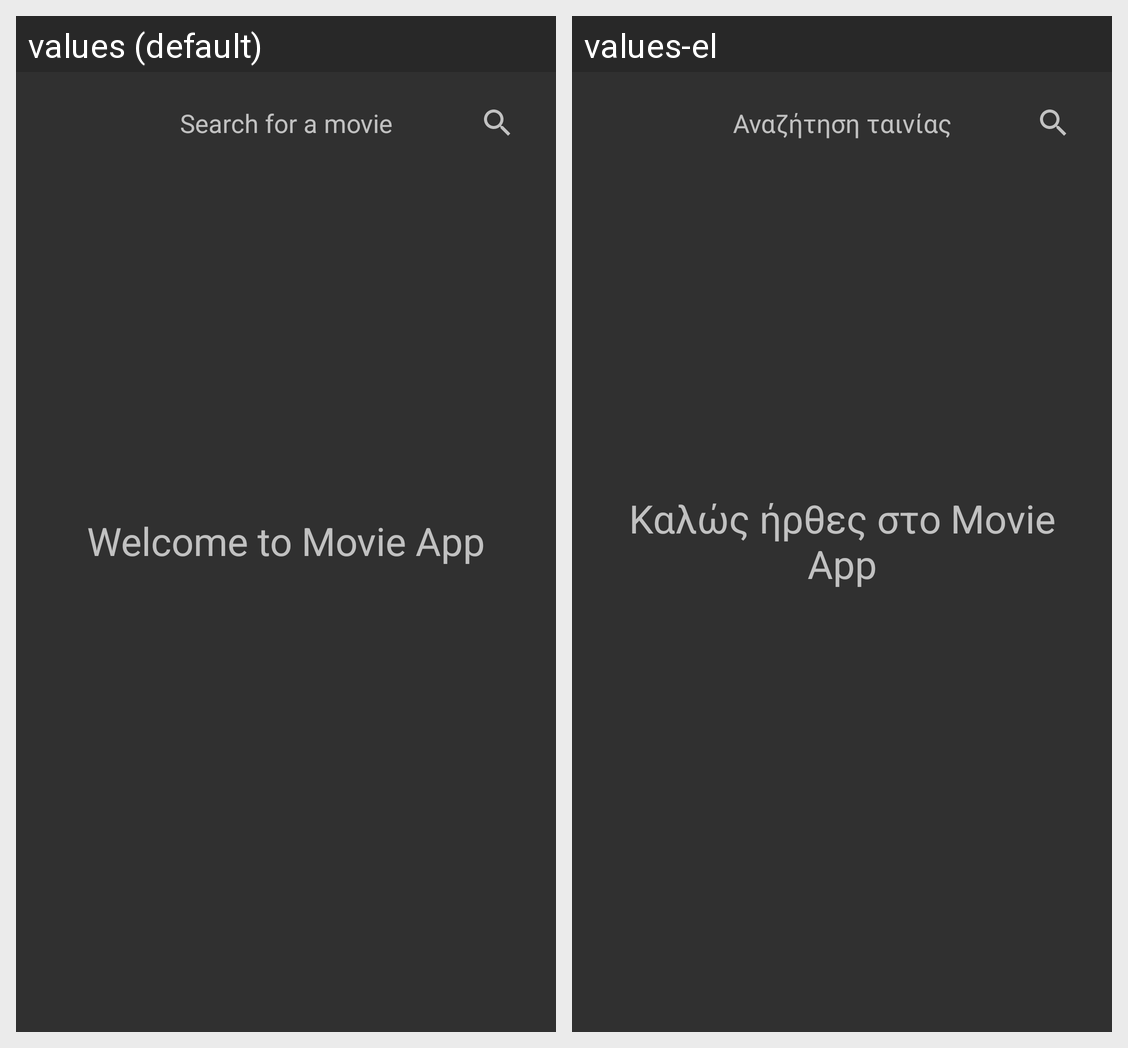

The Android screen above is rendered under two locales of the same app. Produce the string resources it draws, with the default and per-locale values.
Android screen res/layout/fragment_movies_list.xml rendered under 2 locales, left to right: values (default), values-el. Device: Nexus 5 (rendered at 1080×1920; each locale shown at half size, 540×960, under a caption strip naming it); theme AppTheme.
Strings drawn on this screen, with the default value and each locale's value (text and hints the layout hard-codes, and strings that could not be matched under every locale, appear in the picture but are not listed):

search_for_a_movie
  values: Search for a movie
  values-el: Αναζήτηση ταινίας

welcome_to_movie_app
  values: Welcome to Movie App
  values-el: Καλώς ήρθες στο Movie App
